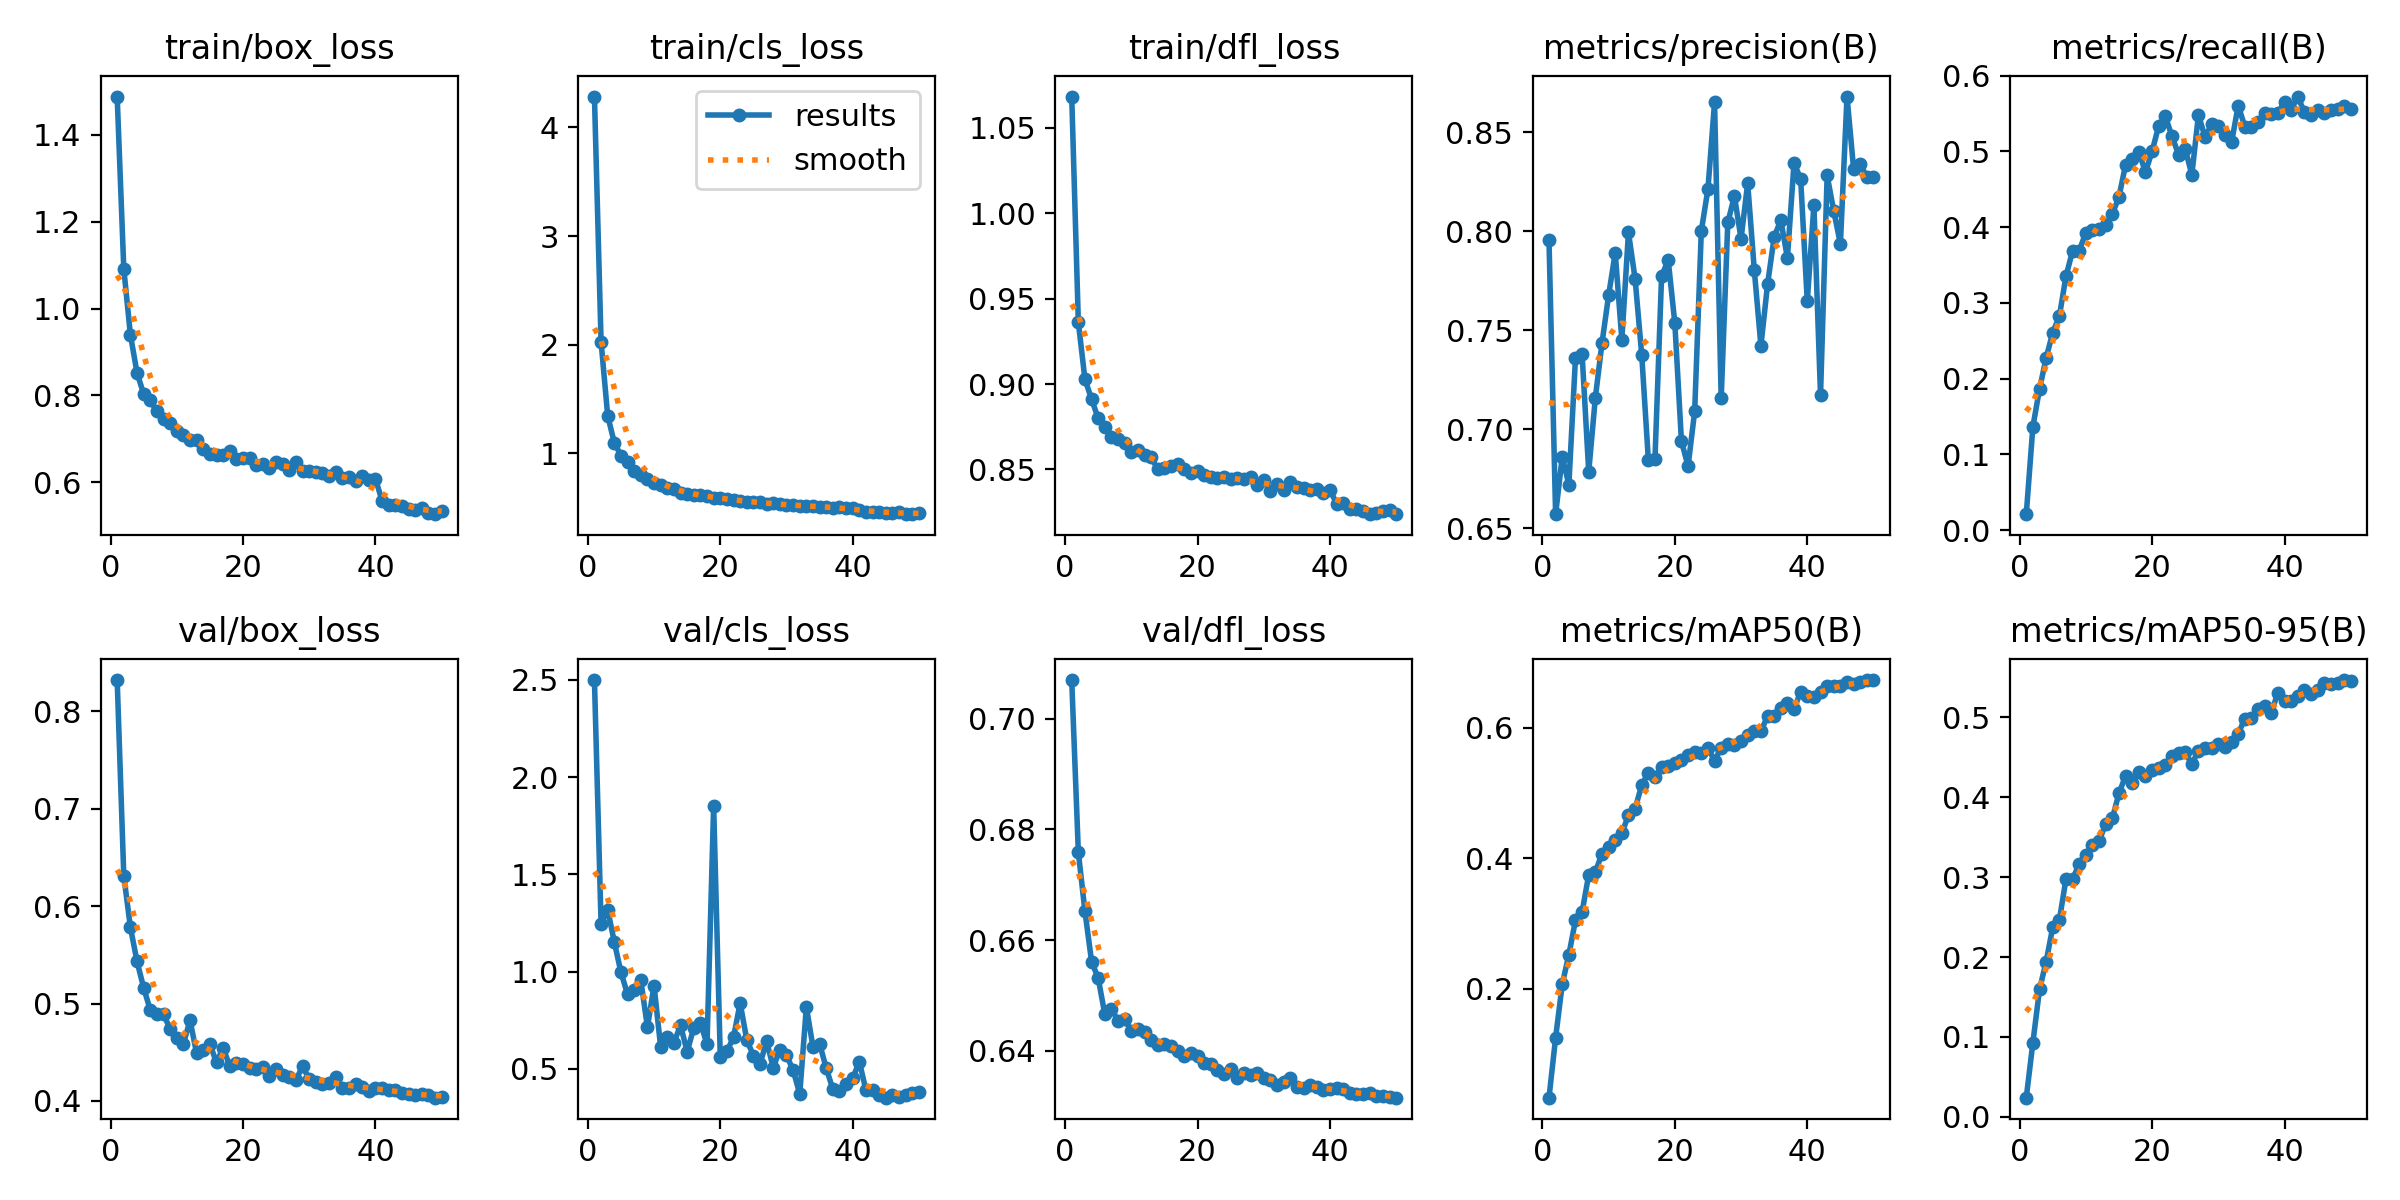

The table this chart was drawn from, first rows:
epoch, time, train/box_loss, train/cls_loss, train/dfl_loss, metrics/precision(B), metrics/recall(B), metrics/mAP50(B), metrics/mAP50-95(B), val/box_loss, val/cls_loss, val/dfl_loss, lr/pg0, lr/pg1, lr/pg2
1, 33.77, 1.488, 4.284, 1.068, 0.7954, 0.02109, 0.03312, 0.02403, 0.8323, 2.499, 0.707, 8.24074e-05, 8.24074e-05, 8.24074e-05
2, 66.92, 1.092, 2.027, 0.9361, 0.657, 0.1367, 0.1251, 0.0931, 0.6312, 1.245, 0.6759, 0.0001625, 0.0001625, 0.0001625
3, 100.1, 0.9396, 1.346, 0.9027, 0.686, 0.1862, 0.2069, 0.1595, 0.5782, 1.318, 0.6652, 0.0002392, 0.0002392, 0.0002392
4, 133.4, 0.8519, 1.098, 0.8912, 0.6719, 0.2273, 0.2523, 0.1943, 0.5433, 1.152, 0.6561, 0.0002351, 0.0002351, 0.0002351
5, 167, 0.8036, 0.9798, 0.8799, 0.7361, 0.2609, 0.3051, 0.2376, 0.5162, 0.9965, 0.6531, 0.0002302, 0.0002302, 0.0002302
6, 200.9, 0.7885, 0.9195, 0.8748, 0.7378, 0.2826, 0.3177, 0.2464, 0.4933, 0.8833, 0.6466, 0.0002252, 0.0002252, 0.0002252
7, 234.3, 0.7632, 0.8388, 0.8691, 0.6785, 0.3354, 0.375, 0.298, 0.4895, 0.9049, 0.6475, 0.0002203, 0.0002203, 0.0002203
8, 267.6, 0.7447, 0.7998, 0.8681, 0.7159, 0.3689, 0.3791, 0.2975, 0.489, 0.9558, 0.6454, 0.0002154, 0.0002154, 0.0002154
9, 303.7, 0.7369, 0.7642, 0.8653, 0.7434, 0.3689, 0.4069, 0.317, 0.4739, 0.7142, 0.6458, 0.0002104, 0.0002104, 0.0002104
10, 337.6, 0.7187, 0.7297, 0.8602, 0.7676, 0.393, 0.4167, 0.3282, 0.4645, 0.9278, 0.6435, 0.0002055, 0.0002055, 0.0002055
11, 373.7, 0.7096, 0.7094, 0.8615, 0.7891, 0.3968, 0.4288, 0.3409, 0.4586, 0.6111, 0.6438, 0.0002005, 0.0002005, 0.0002005
12, 414.3, 0.6966, 0.6804, 0.8587, 0.7452, 0.3973, 0.4382, 0.3456, 0.4829, 0.6642, 0.6434, 0.0001956, 0.0001956, 0.0001956
13, 467.5, 0.6984, 0.6707, 0.857, 0.7995, 0.4032, 0.4664, 0.3668, 0.4488, 0.6347, 0.6419, 0.0001906, 0.0001906, 0.0001906
14, 507.4, 0.6759, 0.6324, 0.8501, 0.776, 0.4173, 0.4764, 0.3737, 0.4521, 0.7239, 0.641, 0.0001857, 0.0001857, 0.0001857
15, 541.4, 0.6651, 0.6222, 0.8508, 0.7377, 0.4402, 0.512, 0.4052, 0.4582, 0.588, 0.6412, 0.0001807, 0.0001807, 0.0001807
16, 574.9, 0.662, 0.6166, 0.8519, 0.6846, 0.4826, 0.5313, 0.4269, 0.4395, 0.7105, 0.6409, 0.0001757, 0.0001757, 0.0001757
17, 608.4, 0.6634, 0.6178, 0.8533, 0.6848, 0.4906, 0.5249, 0.4176, 0.4545, 0.7339, 0.6399, 0.0001708, 0.0001708, 0.0001708
18, 642, 0.6715, 0.605, 0.8502, 0.7772, 0.4996, 0.5404, 0.4322, 0.4359, 0.6283, 0.639, 0.0001658, 0.0001658, 0.0001658
19, 675.6, 0.6529, 0.5858, 0.848, 0.7855, 0.4726, 0.5421, 0.4263, 0.4393, 1.853, 0.6396, 0.0001609, 0.0001609, 0.0001609
20, 709.2, 0.6567, 0.5875, 0.8488, 0.7536, 0.5002, 0.546, 0.4346, 0.4376, 0.562, 0.639, 0.0001559, 0.0001559, 0.0001559
21, 742.8, 0.656, 0.5809, 0.8465, 0.6939, 0.5337, 0.5506, 0.4363, 0.4338, 0.5903, 0.6378, 0.000151, 0.000151, 0.000151
22, 776.2, 0.6398, 0.5721, 0.8458, 0.6813, 0.5464, 0.5582, 0.44, 0.433, 0.6618, 0.6377, 0.000146, 0.000146, 0.000146
23, 809.9, 0.6418, 0.5595, 0.8452, 0.7091, 0.5199, 0.5624, 0.4515, 0.4351, 0.8381, 0.6366, 0.0001411, 0.0001411, 0.0001411
24, 843.4, 0.6332, 0.5555, 0.8456, 0.8002, 0.4959, 0.5622, 0.4559, 0.4258, 0.6496, 0.6358, 0.0001362, 0.0001362, 0.0001362
25, 877.1, 0.6478, 0.5516, 0.8443, 0.8213, 0.5035, 0.569, 0.4564, 0.4328, 0.5679, 0.6368, 0.0001312, 0.0001312, 0.0001312
26, 910.4, 0.6422, 0.5483, 0.845, 0.8653, 0.4692, 0.5497, 0.4415, 0.4264, 0.5248, 0.6351, 0.0001263, 0.0001263, 0.0001263
27, 944, 0.6293, 0.5372, 0.8442, 0.7155, 0.5483, 0.5697, 0.4585, 0.4249, 0.6421, 0.636, 0.0001213, 0.0001213, 0.0001213
28, 978.2, 0.6466, 0.5416, 0.8457, 0.8045, 0.5189, 0.575, 0.4619, 0.4214, 0.5056, 0.6356, 0.0001163, 0.0001163, 0.0001163
29, 1012, 0.6271, 0.5319, 0.841, 0.8178, 0.5357, 0.5733, 0.4618, 0.4358, 0.5991, 0.636, 0.0001114, 0.0001114, 0.0001114
30, 1047, 0.625, 0.5225, 0.8436, 0.7963, 0.5336, 0.5796, 0.4672, 0.4222, 0.5689, 0.6351, 0.0001064, 0.0001064, 0.0001064
31, 1082, 0.6234, 0.5217, 0.8373, 0.8243, 0.5214, 0.5887, 0.4624, 0.4197, 0.4941, 0.6347, 0.0001015, 0.0001015, 0.0001015
32, 1115, 0.6217, 0.5174, 0.8413, 0.7805, 0.512, 0.5959, 0.4696, 0.4177, 0.3707, 0.6338, 9.655e-05, 9.655e-05, 9.655e-05
33, 1149, 0.6154, 0.5126, 0.8382, 0.7421, 0.5605, 0.5947, 0.4794, 0.4184, 0.8186, 0.6344, 9.16e-05, 9.16e-05, 9.16e-05
34, 1182, 0.6246, 0.517, 0.8428, 0.7731, 0.5329, 0.6181, 0.4987, 0.4244, 0.6118, 0.6351, 8.665e-05, 8.665e-05, 8.665e-05
35, 1215, 0.6107, 0.5104, 0.8396, 0.7971, 0.5318, 0.6178, 0.4992, 0.4136, 0.6289, 0.6334, 8.17e-05, 8.17e-05, 8.17e-05
36, 1248, 0.613, 0.5059, 0.8389, 0.8057, 0.5386, 0.631, 0.5108, 0.4134, 0.5033, 0.6333, 7.675e-05, 7.675e-05, 7.675e-05
37, 1282, 0.6024, 0.501, 0.8379, 0.7866, 0.5508, 0.6378, 0.5147, 0.417, 0.3955, 0.6337, 7.18e-05, 7.18e-05, 7.18e-05
38, 1315, 0.6139, 0.5025, 0.8384, 0.8346, 0.549, 0.6289, 0.5061, 0.4138, 0.3872, 0.6335, 6.685e-05, 6.685e-05, 6.685e-05
39, 1348, 0.6054, 0.495, 0.8363, 0.8266, 0.5507, 0.6552, 0.5312, 0.4105, 0.4239, 0.6328, 6.19e-05, 6.19e-05, 6.19e-05
40, 1381, 0.6085, 0.497, 0.8382, 0.7647, 0.5655, 0.6492, 0.5203, 0.4133, 0.4515, 0.6331, 5.695e-05, 5.695e-05, 5.695e-05
41, 1412, 0.5573, 0.4787, 0.8298, 0.8132, 0.5552, 0.6478, 0.5204, 0.4133, 0.5374, 0.6332, 5.2e-05, 5.2e-05, 5.2e-05
42, 1443, 0.5483, 0.4635, 0.8302, 0.7172, 0.5725, 0.6548, 0.527, 0.4116, 0.3895, 0.6331, 4.705e-05, 4.705e-05, 4.705e-05
43, 1475, 0.5488, 0.4564, 0.8271, 0.8283, 0.5516, 0.6641, 0.535, 0.4108, 0.3895, 0.6323, 4.21e-05, 4.21e-05, 4.21e-05
44, 1505, 0.5452, 0.4588, 0.8268, 0.8102, 0.5475, 0.664, 0.5297, 0.4083, 0.3667, 0.6321, 3.715e-05, 3.715e-05, 3.715e-05
45, 1536, 0.5383, 0.4544, 0.8254, 0.7937, 0.5545, 0.6643, 0.5341, 0.4068, 0.3518, 0.6321, 3.22e-05, 3.22e-05, 3.22e-05
46, 1567, 0.5367, 0.4513, 0.8239, 0.8682, 0.5512, 0.671, 0.5438, 0.406, 0.3638, 0.6323, 2.725e-05, 2.725e-05, 2.725e-05
47, 1598, 0.542, 0.4567, 0.8243, 0.8315, 0.5543, 0.6673, 0.5416, 0.4069, 0.3567, 0.6317, 2.23e-05, 2.23e-05, 2.23e-05
48, 1629, 0.5302, 0.4436, 0.8259, 0.8343, 0.5557, 0.6696, 0.5434, 0.4064, 0.3657, 0.6319, 1.735e-05, 1.735e-05, 1.735e-05
49, 1660, 0.5267, 0.4402, 0.8261, 0.8272, 0.5595, 0.6732, 0.5468, 0.4034, 0.375, 0.6316, 1.24e-05, 1.24e-05, 1.24e-05
50, 1690, 0.5331, 0.4464, 0.8238, 0.8276, 0.5564, 0.6733, 0.5459, 0.4038, 0.38, 0.6315, 7.45e-06, 7.45e-06, 7.45e-06
